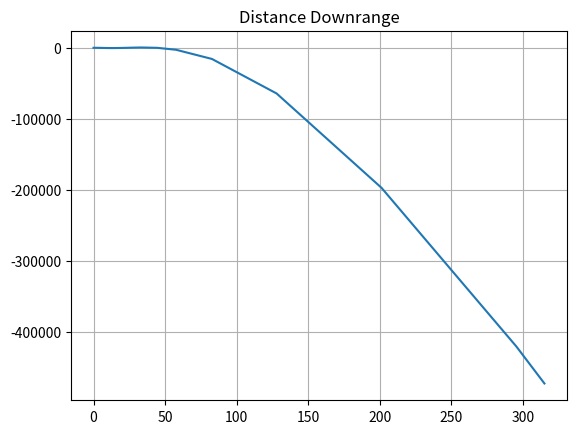
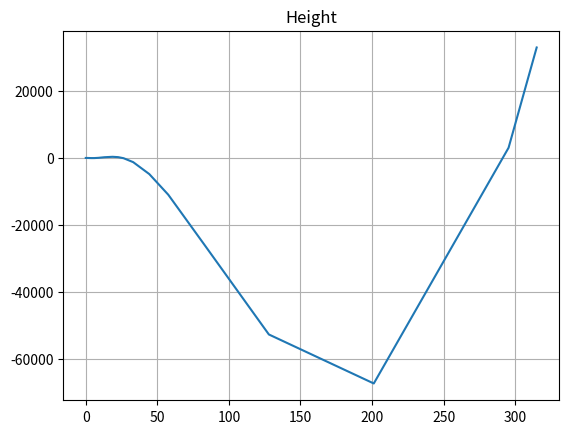
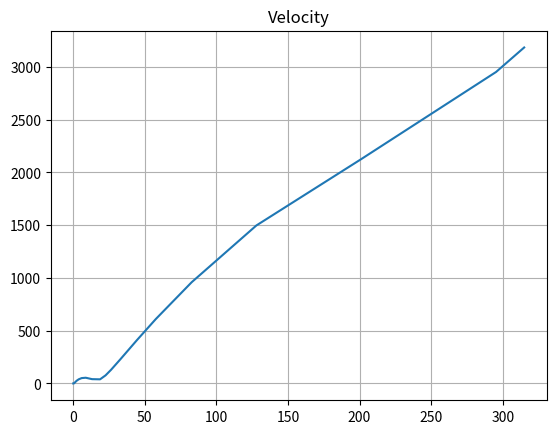
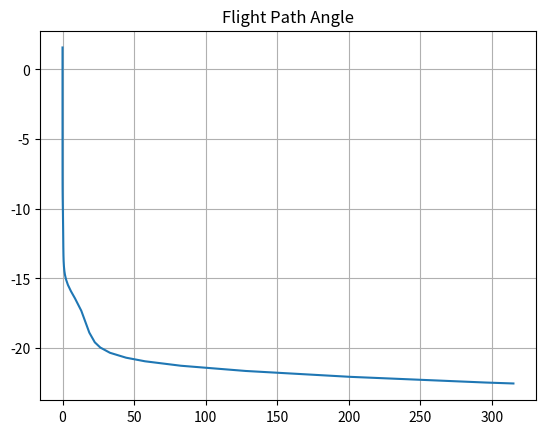

The script that saved these images, in order:
import numpy as np
from matplotlib import pyplot as plt
from scipy.integrate import solve_ivp

R_earth = 6378 * 1000  # m
mu = np.double(3.986e5) * np.power(1000, 3)  # m^3/s^2
rho0 = np.double(1.225)  # kg/m^3
scale_height = np.double(8000)  # m
cd_inf = np.double(0.155)
gravity0 = np.double(9.80665)  # m/s^2

delta = np.double(0.99999999995)  # Initial Angle of Rocket
beta1 = np.double(-500)  # Fuel Burn Rate of Stage 1
beta2 = np.double(-400)  # Fuel Burn Rate of Stage 2
m1 = np.double(175000)  # kg (mass of Stage 1)
m2 = np.double(50000)  # kg (mass of Stage 2)

m_star = np.double(6800.0)  # kg
epsilon1 = np.double(0.10)
epsilon2 = np.double(0.12)
isp1 = np.double(260.0)  # s
isp2 = np.double(450.0)  # s

rocketArea = np.double(20)  # m^2
x0 = np.double(0.0)  # m
gamma0 = np.double((np.pi / 2) * delta)  # radians
velocity0 = np.double(0.001)  # m/s
height0 = np.double(0.0)  # m

m1s = m1 * epsilon1
m1p = (m1s / epsilon1) - m1s
m2s = m2 * epsilon2
m2p = (m2s / epsilon2) - m2s
m01 = m1 + m2 + m_star
m02 = m2 + m_star

burn1 = -m1p / beta1  # s (Burn time of stage 1)
burn2 = -m2p / beta2  # s (Burn time of stage 2)

beta = beta1
isp = isp1
v_ex = isp * gravity0
m0 = m01


# def cd(mach):
#     if mach > 2:
#         return cd_inf
#     else:
#         return 10 * np.sqrt(cd_inf) * ((mach ** 9) - (1 / 12) * np.sqrt(cd_inf)) * np.exp(-4.2 * (mach ** 3)) + cd_inf


def rho(height):
    return rho0 * np.exp(-height / scale_height)


def gravity(height):
    return mu / ((R_earth + height) ** 2)


def thrust():
    return -beta * v_ex


def drag(mass, velocity, height):
    return np.double(0.5) * rho(height) * (velocity ** 2) * (cd_inf * rocketArea / mass)


def x_dot(velocity, gamma):
    return velocity * np.cos(gamma)


def h_dot(velocity, gamma):
    return velocity * np.sin(gamma)


def gamma_dot(mass, velocity, gamma, height):
    return -(gravity(height) * mass - (mass * (x_dot(velocity, gamma) ** 2)) / (R_earth + height) * np.cos(gamma)) / (
            mass * velocity)


def acceleration(mass, velocity, gamma, height):
    return (thrust() - drag(mass, velocity, height) - (
            gravity(height) * mass - (mass * (x_dot(velocity, gamma) ** 2)) / (R_earth + height)) * np.sin(
        gamma)) / mass


def gravity_turn(t, initial):
    downrange, height, velocity, gamma = initial

    mass = m0 + (beta * t)

    xd = x_dot(velocity, gamma)
    hd = h_dot(velocity, gamma)
    vd = acceleration(mass, velocity, gamma, height)
    gd = gamma_dot(mass, velocity, gamma, height)
    y1 = [xd, hd, vd, gd]
    return y1


if __name__ == '__main__':
    print("\t\t\t\t\tStage 1\t\t\tStage 2")
    print("Structural Mass\t\t", m1s, "\t\t", m2s)
    print("Propellant Mass\t\t", m1p, "\t\t", m2p)
    print("Burn Time\t\t\t", burn1, "\t\t\t", burn2)

    # Mach_Array = np.linspace(0, 10, 200000)
    # CD_Array = cd(Mach_Array)
    # plt.figure(1)
    # plt.plot(Mach_Array, CD_Array)
    # plt.grid("on")
    # plt.title("C_d vs Mach")
    # plt.xlabel("Mach")
    # plt.ylabel("C_d")
    # plt.savefig("Cd_Mach.png")
    #
    # H_Array = np.linspace(0, 100000, 200000)
    # Rho_Array = rho(H_Array)
    # plt.figure(2)
    # plt.plot(H_Array, Rho_Array)
    # plt.grid("on")
    # plt.title("Density vs Height")
    # plt.xlabel("Height")
    # plt.ylabel("Density")
    # plt.savefig("Density_Height.png")

    y0 = [x0, height0, velocity0, gamma0]

    sol = solve_ivp(gravity_turn, (0.0, burn1), y0, 'RK45')
    print(sol.message)
    print(sol.t)
    print(sol.y)

    t = sol.t
    x = sol.y[0]
    h = sol.y[1]
    v = sol.y[2]
    g = sol.y[3]

    plt.figure(3)
    plt.plot(t, x)
    plt.grid("on")
    plt.title("Distance Downrange")
    plt.show()

    plt.figure(4)
    plt.plot(t, h)
    plt.grid("on")
    plt.title("Height")
    plt.show()

    plt.figure(5)
    plt.plot(t, v)
    plt.grid("on")
    plt.title("Velocity")
    plt.show()

    plt.figure(6)
    plt.plot(t, g)
    plt.grid("on")
    plt.title("Flight Path Angle")
    plt.show()
